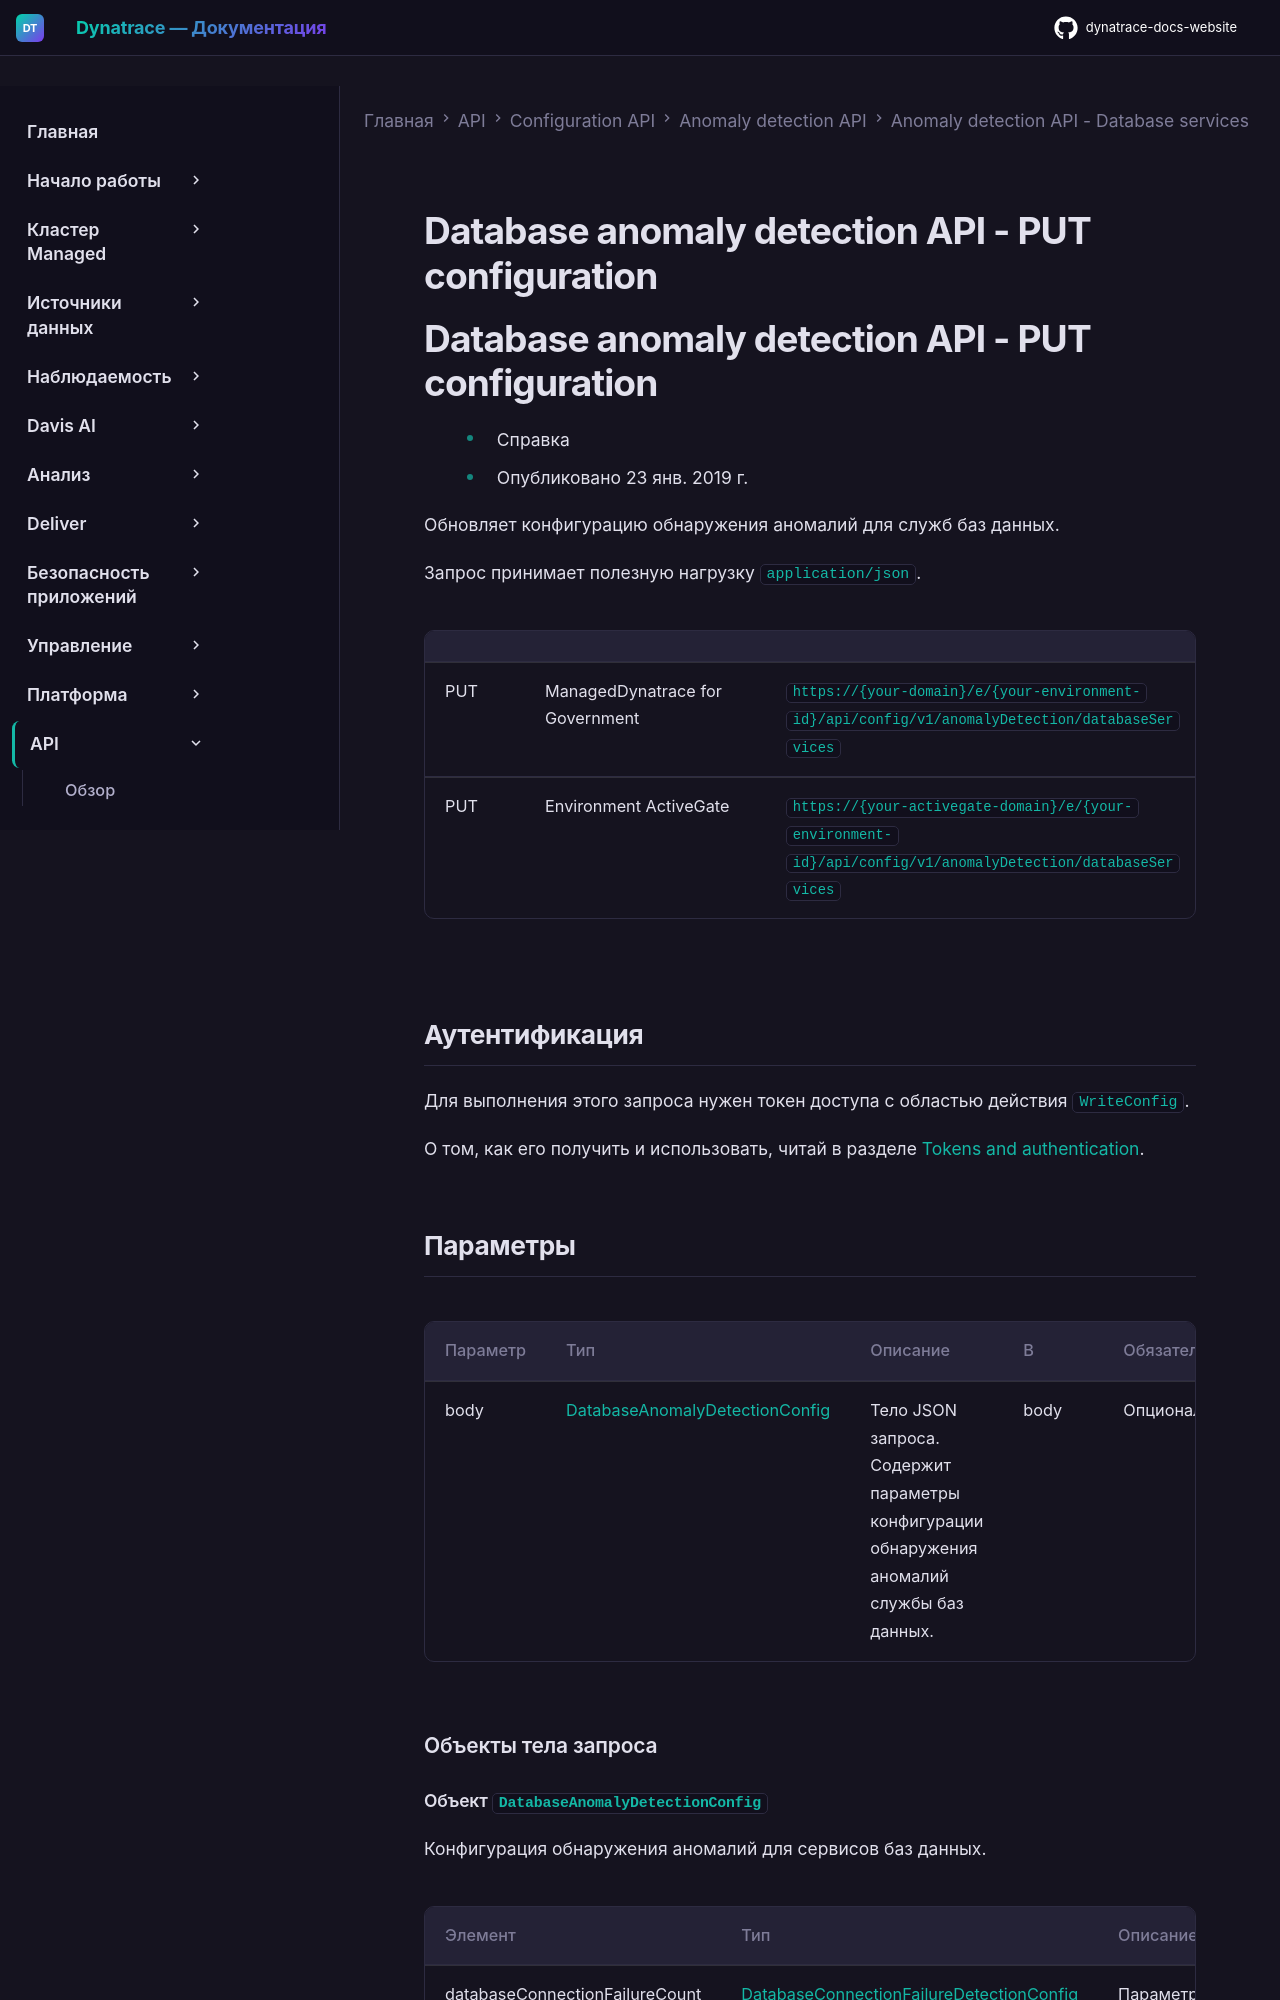

repository: Yerkebulan-Ardabayev/dynatrace-docs-website · page: managed-ru/dynatrace-api/configuration-api/anomaly-detection-api/anomaly-detection-api-database/put-config/index.html · generator: mkdocs

---
title: Database anomaly detection API - PUT configuration
source: https://docs.dynatrace.com/managed/dynatrace-api/configuration-api/anomaly-detection-api/anomaly-detection-api-database/put-config
---

# Database anomaly detection API - PUT configuration

# Database anomaly detection API - PUT configuration

* Справка
* Опубликовано 23 янв. 2019 г.

Обновляет конфигурацию обнаружения аномалий для служб баз данных.

Запрос принимает полезную нагрузку `application/json`.

|  |  |  |
| --- | --- | --- |
| PUT | ManagedDynatrace for Government | `https://{your-domain}/e/{your-environment-id}/api/config/v1/anomalyDetection/databaseServices` |
| PUT | Environment ActiveGate | `https://{your-activegate-domain}/e/{your-environment-id}/api/config/v1/anomalyDetection/databaseServices` |

## Аутентификация

Для выполнения этого запроса нужен токен доступа с областью действия `WriteConfig`.

О том, как его получить и использовать, читай в разделе [Tokens and authentication](/managed/discover-dynatrace/references/dynatrace-api/basics/dynatrace-api-authentication).
